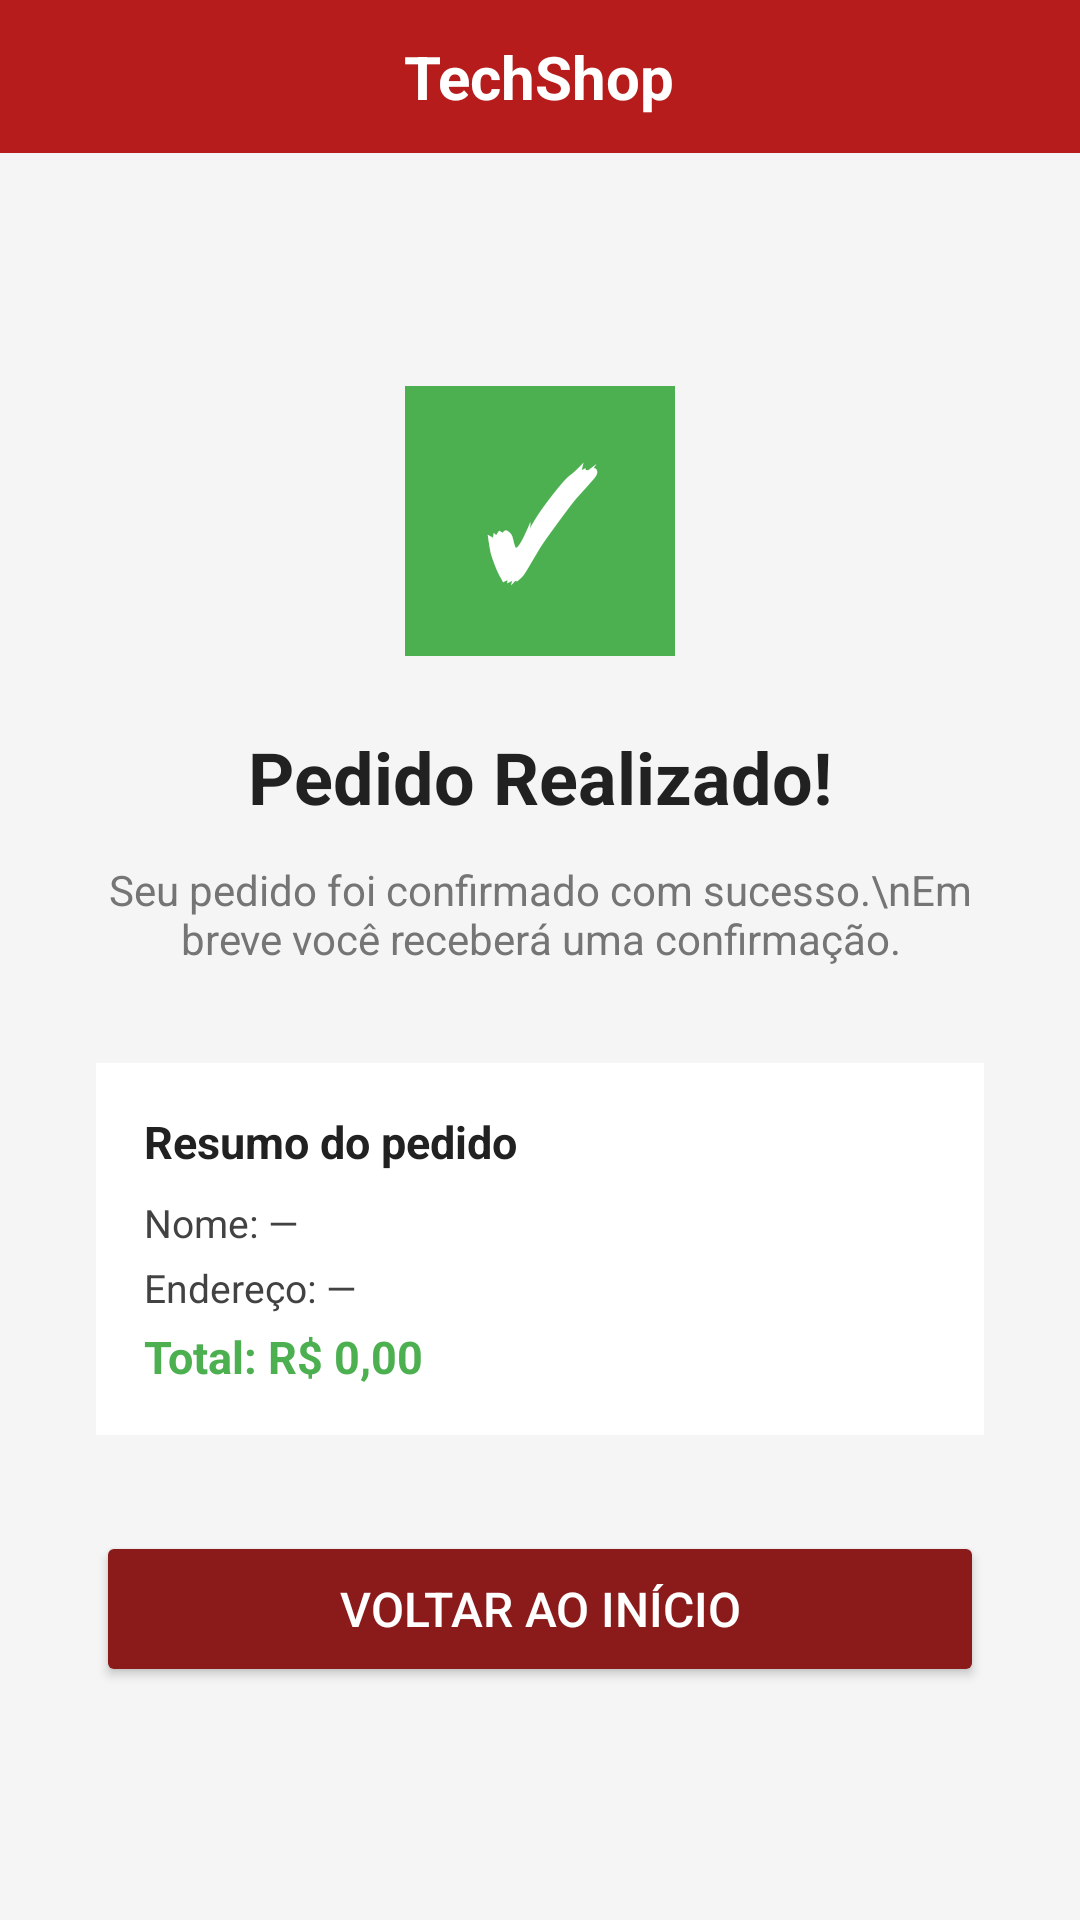

The Android layout XML behind this screen, and the referenced resources:
<!-- AndroidManifest.xml: application theme Theme.TechShop_P1_Grupo9 -->
<!-- res/layout/fragment_pedido_finalizado.xml -->
<?xml version="1.0" encoding="utf-8"?>
<LinearLayout xmlns:android="http://schemas.android.com/apk/res/android"
    android:layout_width="match_parent"
    android:layout_height="match_parent"
    android:orientation="vertical"
    android:background="#F5F5F5">

    
    <LinearLayout
        android:layout_width="match_parent"
        android:layout_height="wrap_content"
        android:background="#B71C1C"
        android:gravity="center"
        android:padding="12dp">

        <TextView
            android:layout_width="wrap_content"
            android:layout_height="wrap_content"
            android:text="TechShop"
            android:textColor="#FFFFFF"
            android:textSize="20sp"
            android:textStyle="bold" />

    </LinearLayout>

    
    <LinearLayout
        android:layout_width="match_parent"
        android:layout_height="0dp"
        android:layout_weight="1"
        android:gravity="center"
        android:orientation="vertical"
        android:padding="32dp">

        
        <TextView
            android:layout_width="90dp"
            android:layout_height="90dp"
            android:background="#4CAF50"
            android:gravity="center"
            android:text="✓"
            android:textColor="#FFFFFF"
            android:textSize="48sp"
            android:textStyle="bold"
            android:layout_marginBottom="24dp" />

        
        <TextView
            android:layout_width="wrap_content"
            android:layout_height="wrap_content"
            android:text="Pedido Realizado!"
            android:textColor="#212121"
            android:textSize="24sp"
            android:textStyle="bold"
            android:layout_marginBottom="12dp" />

        
        <TextView
            android:layout_width="wrap_content"
            android:layout_height="wrap_content"
            android:text="Seu pedido foi confirmado com sucesso.\nEm breve você receberá uma confirmação."
            android:textColor="#757575"
            android:textSize="14sp"
            android:gravity="center"
            android:layout_marginBottom="32dp" />

        
        <LinearLayout
            android:layout_width="match_parent"
            android:layout_height="wrap_content"
            android:background="#FFFFFF"
            android:orientation="vertical"
            android:padding="16dp"
            android:layout_marginBottom="32dp">

            <TextView
                android:layout_width="wrap_content"
                android:layout_height="wrap_content"
                android:text="Resumo do pedido"
                android:textColor="#212121"
                android:textSize="15sp"
                android:textStyle="bold"
                android:layout_marginBottom="8dp" />

            <TextView
                android:id="@+id/txtResumoNome"
                android:layout_width="wrap_content"
                android:layout_height="wrap_content"
                android:text="Nome: —"
                android:textColor="#424242"
                android:textSize="13sp"
                android:layout_marginBottom="4dp" />

            <TextView
                android:id="@+id/txtResumoEndereco"
                android:layout_width="wrap_content"
                android:layout_height="wrap_content"
                android:text="Endereço: —"
                android:textColor="#424242"
                android:textSize="13sp"
                android:layout_marginBottom="4dp" />

            <TextView
                android:id="@+id/txtResumoTotal"
                android:layout_width="wrap_content"
                android:layout_height="wrap_content"
                android:text="Total: R$ 0,00"
                android:textColor="#4CAF50"
                android:textSize="15sp"
                android:textStyle="bold" />

        </LinearLayout>

        
        <Button
            android:id="@+id/btnVoltarInicio"
            android:layout_width="match_parent"
            android:layout_height="52dp"
            android:text="Voltar ao início"
            android:backgroundTint="#8B1A1A"
            android:textColor="#FFFFFF"
            android:textSize="16sp" />

    </LinearLayout>

</LinearLayout>
<!-- resources referenced by this layout -->
<resources>
  <style name="Theme.TechShop_P1_Grupo9" parent="Base.Theme.TechShop_P1_Grupo9" />
  <style name="Base.Theme.TechShop_P1_Grupo9" parent="Theme.Material3.DayNight.NoActionBar">
          
          
      </style>
</resources>
